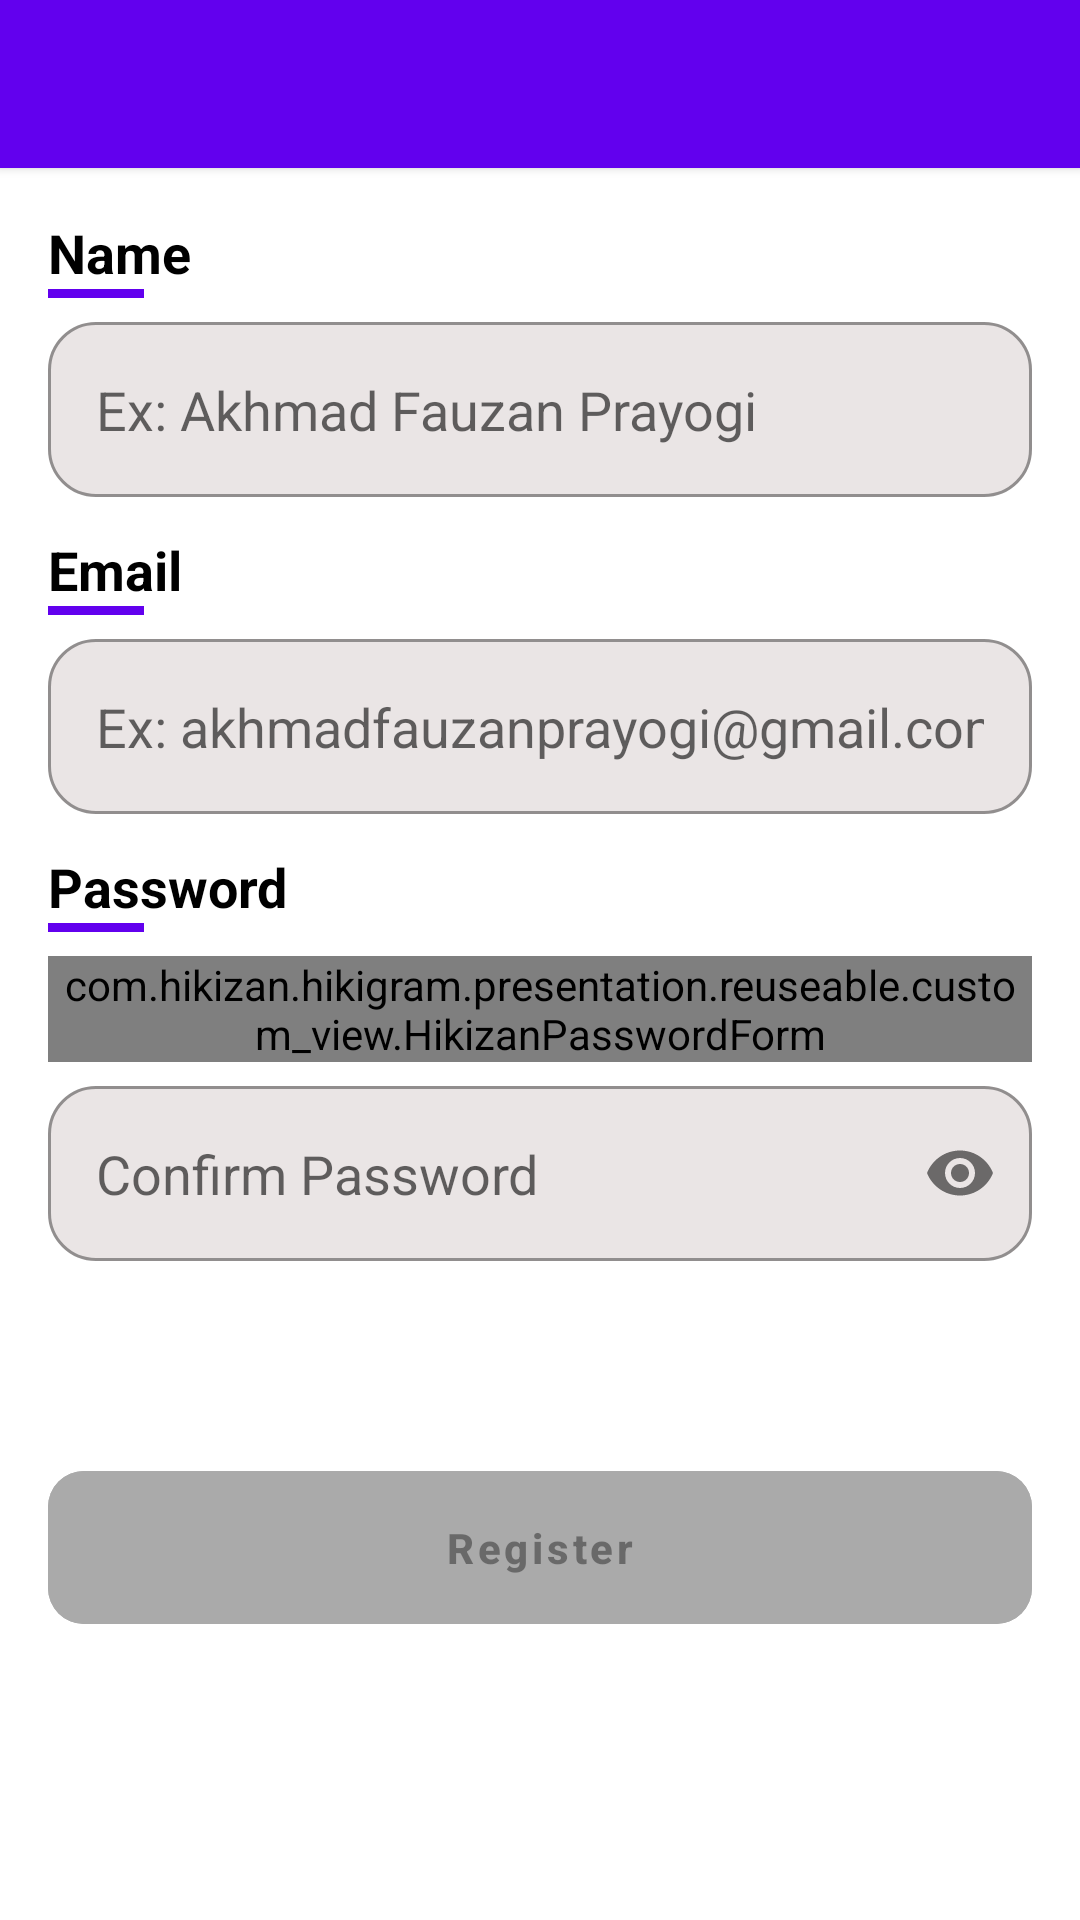

Write the Android layout XML for this screen, with the resource values it uses.
<!-- AndroidManifest.xml: application theme Theme.Hikigram -->
<!-- res/layout/activity_register.xml -->
<?xml version="1.0" encoding="utf-8"?>
<RelativeLayout xmlns:android="http://schemas.android.com/apk/res/android"
    xmlns:app="http://schemas.android.com/apk/res-auto"
    xmlns:tools="http://schemas.android.com/tools"
    android:layout_width="match_parent"
    android:layout_height="match_parent"
    tools:context=".presentation.membership.RegisterActivity">

    <include
        android:id="@+id/toolbarLayoutRegister"
        layout="@layout/hikizan_toolbar_layout"/>

    <LinearLayout
        android:layout_width="match_parent"
        android:layout_height="wrap_content"
        android:layout_below="@+id/toolbarLayoutRegister"
        android:orientation="vertical"
        android:padding="16dp">

        <androidx.appcompat.widget.AppCompatTextView
            android:id="@+id/tvLabelName"
            android:layout_width="match_parent"
            android:layout_height="wrap_content"
            android:text="@string/label_name"
            android:textColor="@color/black"
            android:textSize="18sp"
            android:textStyle="bold" />

        <View
            android:layout_width="32dp"
            android:layout_height="3dp"
            android:background="?attr/colorPrimary" />

        <com.google.android.material.textfield.TextInputLayout
            android:id="@+id/tilRegisterName"
            style="@style/HikizanTextInputLayoutStyle"
            android:layout_marginTop="8dp"
            app:hintEnabled="false">

            <com.google.android.material.textfield.TextInputEditText
                android:id="@+id/etRegisterName"
                style="@style/HikizanEditTextStyle"
                android:hint="@string/hint_ex_name"
                android:inputType="textPersonName" />
        </com.google.android.material.textfield.TextInputLayout>

        <androidx.appcompat.widget.AppCompatTextView
            android:id="@+id/tvLabelEmail"
            android:layout_width="match_parent"
            android:layout_height="wrap_content"
            android:layout_marginTop="12dp"
            android:text="@string/label_email"
            android:textColor="@color/black"
            android:textSize="18sp"
            android:textStyle="bold" />

        <View
            android:layout_width="32dp"
            android:layout_height="3dp"
            android:background="?attr/colorPrimary" />

        <com.google.android.material.textfield.TextInputLayout
            android:id="@+id/tilRegisterEmail"
            style="@style/HikizanTextInputLayoutStyle"
            android:layout_marginTop="8dp"
            app:hintEnabled="false">

            <com.google.android.material.textfield.TextInputEditText
                android:id="@+id/etRegisterEmail"
                style="@style/HikizanEditTextStyle"
                android:hint="@string/hint_ex_email"
                android:inputType="textEmailAddress" />
        </com.google.android.material.textfield.TextInputLayout>

        <androidx.appcompat.widget.AppCompatTextView
            android:id="@+id/tvLabelPassword"
            android:layout_width="match_parent"
            android:layout_height="wrap_content"
            android:layout_marginTop="12dp"
            android:text="@string/label_password"
            android:textColor="@color/black"
            android:textSize="18sp"
            android:textStyle="bold" />

        <View
            android:layout_width="32dp"
            android:layout_height="3dp"
            android:background="?attr/colorPrimary" />

        <com.hikizan.hikigram.presentation.reuseable.custom_view.HikizanPasswordForm
            android:id="@+id/etRegisterPassword"
            android:layout_width="match_parent"
            android:layout_height="wrap_content"
            android:gravity="center_vertical"
            app:passwordToggleEnabled="true"
            android:layout_marginTop="8dp"/>

        <com.google.android.material.textfield.TextInputLayout
            android:id="@+id/tilConfirmPassword"
            style="@style/HikizanTextInputLayoutStyle.Password"
            android:layout_marginTop="8dp"
            app:hintEnabled="false">

            <com.google.android.material.textfield.TextInputEditText
                android:id="@+id/etConfirmPassword"
                style="@style/HikizanEditTextStyle"
                android:hint="@string/label_confirm_password"
                android:inputType="textPassword" />
        </com.google.android.material.textfield.TextInputLayout>

        <com.google.android.material.button.MaterialButton
            android:id="@+id/btnRegister"
            style="@style/HikizanButtonStyle.Disable"
            android:layout_marginTop="64dp"
            android:padding="16dp"
            android:text="@string/action_register"
            app:cornerRadius="12dp" />
    </LinearLayout>

</RelativeLayout>
<!-- res/layout/hikizan_toolbar_layout.xml (included above) -->
<?xml version="1.0" encoding="utf-8"?>
<com.google.android.material.appbar.MaterialToolbar xmlns:android="http://schemas.android.com/apk/res/android"
    xmlns:app="http://schemas.android.com/apk/res-auto"
    android:id="@+id/toolbar"
    android:transitionName="username"
    android:layout_width="match_parent"
    android:layout_height="?attr/actionBarSize"
    android:background="?attr/colorPrimary"
    android:elevation="2dp"
    android:minHeight="?attr/actionBarSize"
    app:contentInsetStartWithNavigation="0dp"
    app:navigationIcon="@drawable/ic_navigation_back"
    app:titleTextAppearance="@style/HikizanTextTitleStyle">


</com.google.android.material.appbar.MaterialToolbar>
<!-- resources referenced by this layout -->
<resources>
  <color name="black">#FF000000</color>
  <string name="action_register">Register</string>
  <string name="hint_ex_email">Ex: akhmadfauzanprayogi@gmail.com</string>
  <string name="hint_ex_name">Ex: Akhmad Fauzan Prayogi</string>
  <string name="label_confirm_password">Confirm Password</string>
  <string name="label_email">Email</string>
  <string name="label_name">Name</string>
  <string name="label_password">Password</string>
  <style name="HikizanButtonStyle.Disable">
          <item name="android:enabled">false</item>
          <item name="android:backgroundTint">@android:color/darker_gray</item>
      </style>
  <style name="HikizanEditTextStyle" parent="Widget.AppCompat.EditText">
          <item name="android:layout_width">match_parent</item>
          <item name="android:layout_height">wrap_content</item>
          <item name="android:maxLines">1</item>
      </style>
  <style name="HikizanTextInputLayoutStyle" parent="Widget.MaterialComponents.TextInputLayout.OutlinedBox">
          <item name="android:layout_width">match_parent</item>
          <item name="android:layout_height">wrap_content</item>
          <item name="boxBackgroundColor">@color/colorLightGray</item>
          <item name="boxCornerRadiusBottomEnd">16dp</item>
          <item name="boxCornerRadiusBottomStart">16dp</item>
          <item name="boxCornerRadiusTopStart">16dp</item>
          <item name="boxCornerRadiusTopEnd">16dp</item>
      </style>
  <style name="HikizanTextInputLayoutStyle.Password">
          <item name="passwordToggleEnabled">true</item>
      </style>
  <style name="HikizanTextTitleStyle">
          <item name="android:layout_width">wrap_content</item>
          <item name="android:layout_height">wrap_content</item>
          <item name="android:textSize">17sp</item>
          <item name="android:textColor">@android:color/white</item>
      </style>
  <style name="Theme.Hikigram" parent="Theme.MaterialComponents.DayNight.DarkActionBar">
          
          <item name="colorPrimary">@color/purple_500</item>
          <item name="colorPrimaryVariant">@color/purple_700</item>
          <item name="colorOnPrimary">@color/white</item>
          
          <item name="colorSecondary">@color/teal_200</item>
          <item name="colorSecondaryVariant">@color/teal_700</item>
          <item name="colorOnSecondary">@color/black</item>
          
          <item name="android:statusBarColor">?attr/colorPrimaryVariant</item>
          
      </style>
  <color name="colorLightGray">#A6DFD7D7</color>
  <color name="purple_500">#FF6200EE</color>
  <color name="purple_700">#FF3700B3</color>
  <color name="white">#FFFFFFFF</color>
  <color name="teal_200">#FF03DAC5</color>
  <color name="teal_700">#FF018786</color>
</resources>
